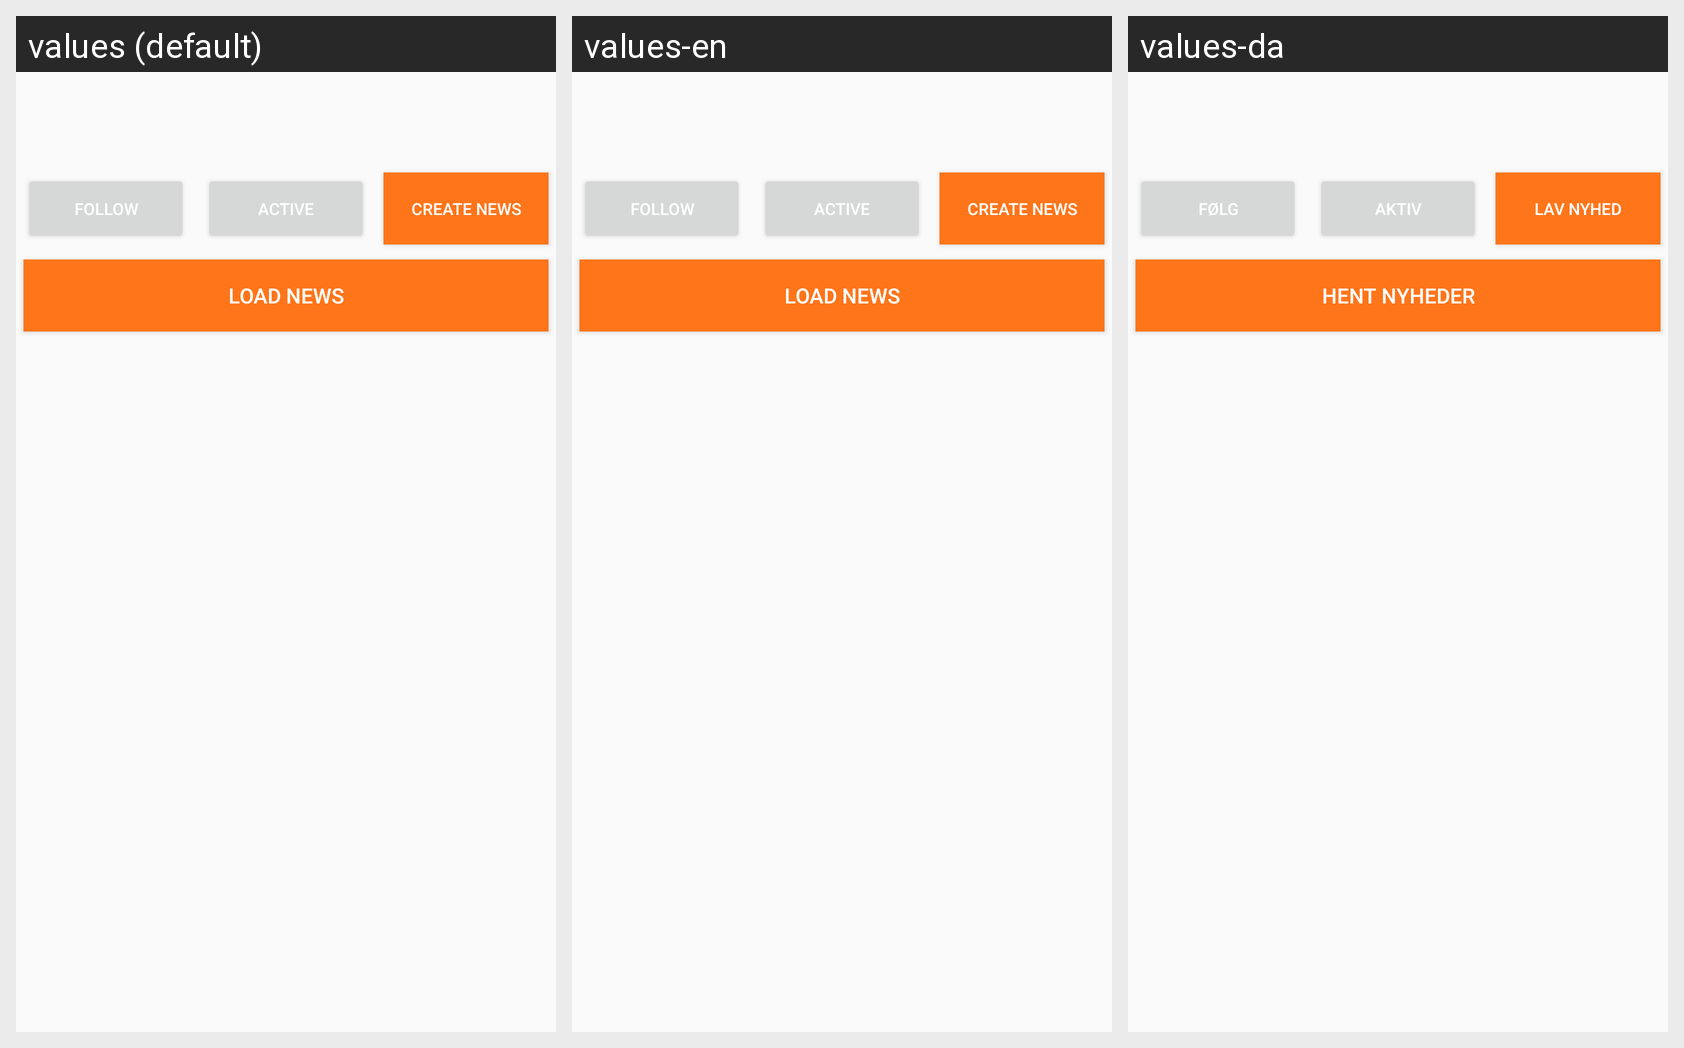

The same Android screen rendered under several of its app's locales, left to right. List the strings drawn on it with the default value and each locale's translation.
Android screen res/layout/fragment_specific_missing.xml rendered under 3 locales, left to right: values (default), values-en, values-da. Device: Nexus 5 (rendered at 1080×1920; each locale shown at half size, 540×960, under a caption strip naming it); theme AppTheme.
Strings drawn on this screen, with the default value and each locale's value (text and hints the layout hard-codes, and strings that could not be matched under every locale, appear in the picture but are not listed):

Follow
  values: Follow
  values-en: Follow
  values-da: Følg

Active
  values: Active
  values-en: Active
  values-da: Aktiv

Post
  values: Create news
  values-en: Create news
  values-da: Lav nyhed

Load_news
  values: Load news
  values-en: Load news
  values-da: Hent nyheder
